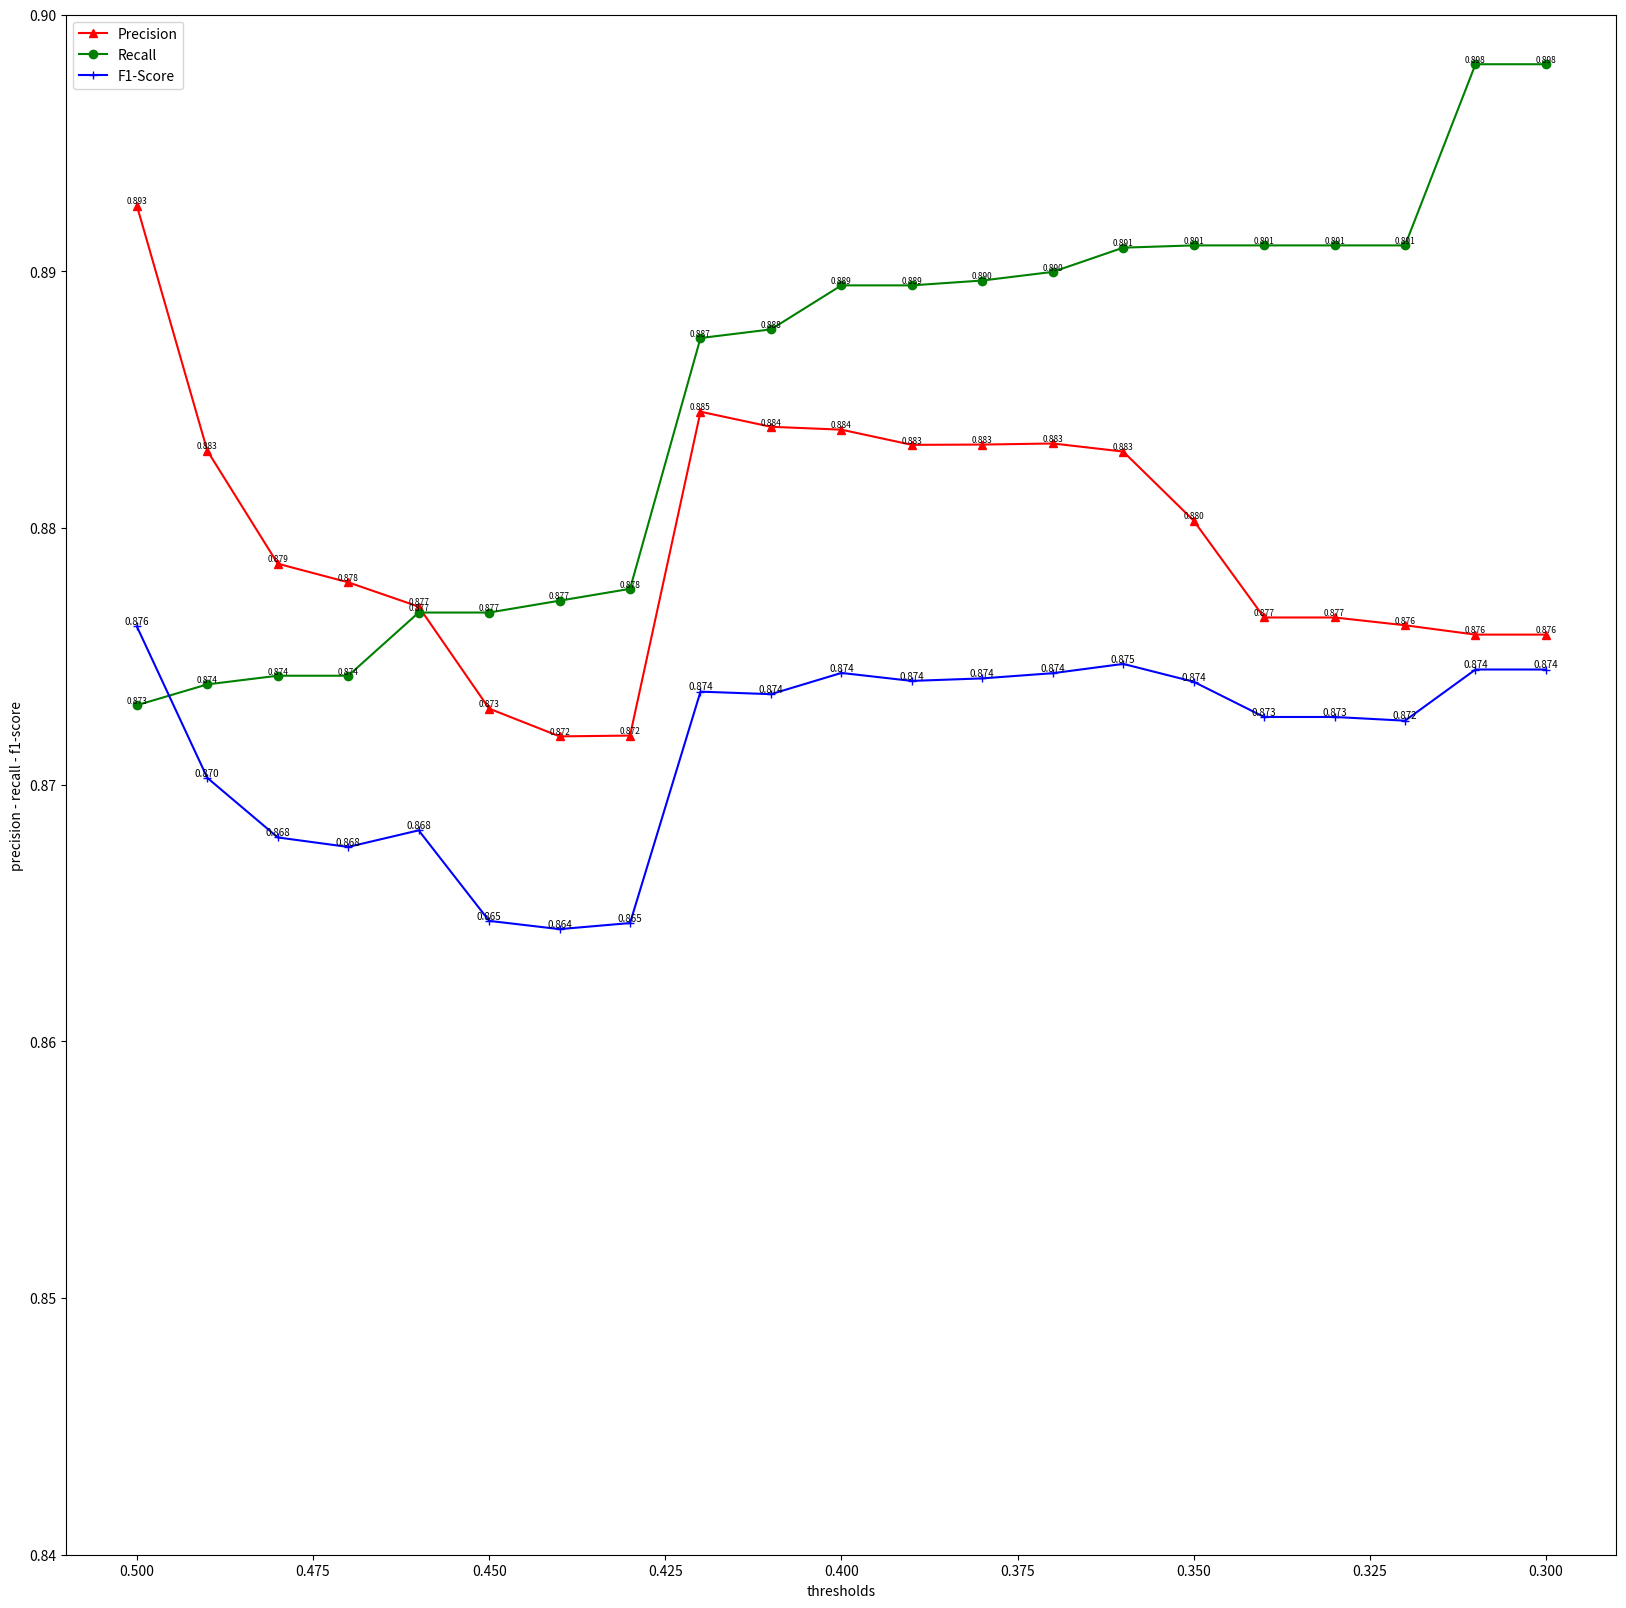

Source code (Python):
# -*- coding: utf - 8 -*-

import numpy as np
import matplotlib.pyplot as plt

thresholds = np.arange(0.5, 0.29, -0.01)

precisions = [
    0.8925642671637088, 0.883013188322732, 0.8786111995628612, 0.8778855101579265, 0.8769387107222224,
    0.8729650773458956, 0.8718838050063489, 0.8719143339368619, 0.8845330606728394, 0.8839454575471632,
    0.883833449748796, 0.8832414198072155, 0.8832524086974475, 0.8832950963095024, 0.8829801744922667,
    0.880289289355743, 0.8765157044500828, 0.8765157044500828, 0.8762124464038556, 0.8758484639492335,
    0.8758484639492335
]
recalls = [0.87309817207764, 0.8739094584537146, 0.8742463856774342, 0.8742463856774342, 0.8767085461584627,
           0.8767085461584627, 0.8771704265247539, 0.8776323068910451, 0.8874031963789158, 0.8877401236026354,
           0.8894553894688447, 0.8894553894688447, 0.8896440687141277, 0.8899809959378473, 0.8909243921642624,
           0.8910129739695596, 0.8910129739695596, 0.8910129739695596, 0.8910129739695596, 0.8980709580327368,
           0.8980709580327368
]
f1_scores = [0.8761666448657759, 0.8702677241319231, 0.8679457817834164, 0.8675758224789398, 0.8682223029667664,
             0.8646958592752059, 0.8643731918364674, 0.8646105476659698, 0.873626374606325, 0.8735278912133134,
             0.8743551200821819, 0.8740445109575441, 0.8741430282719621, 0.8743454878290329, 0.874707287804546,
             0.8740119316105036, 0.8726397189175362, 0.8726397189175362, 0.8724949441838744, 0.8744889635068397,
             0.8744889635068397
]

plt.figure(figsize=(20, 20))

plt.plot(thresholds, precisions, 'r^-', label='Precision')
plt.plot(thresholds, recalls, 'go-', label='Recall')
plt.plot(thresholds, f1_scores, 'b+-', label='F1-Score')

for threshold, precision in zip(thresholds, precisions):
    plt.text(threshold, precision, '%.3f' % precision, ha='center', va='bottom', fontsize=6)
for threshold, recall in zip(thresholds, recalls):
    plt.text(threshold, recall, '%.3f' % recall, ha='center', va='bottom', fontsize=6)
for threshold, f1_score in zip(thresholds, f1_scores):
    plt.text(threshold, f1_score, '%.3f' % f1_score, ha='center', va='bottom', fontsize=7)

plt.xlabel('thresholds')
plt.ylabel('precision - recall - f1-score')

plt.xlim(0.51, 0.29)
plt.ylim(0.84, 0.90)

plt.legend()

plt.show()


thresholds = [
    0.5, 0.49, 0.48, 0.47, 0.46,
    0.45, 0.44, 0.43, 0.42, 0.41,
    0.4, 0.39, 0.38, 0.37, 0.36,
    0.35, 0.34, 0.33, 0.32, 0.31,
    0.3, 0.29, 0.28, 0.27, 0.26,
    0.25, 0.24, 0.23, 0.22, 0.21,
    0.2, 0.19, 0.18, 0.17, 0.16,
    0.15, 0.14, 0.13, 0.12, 0.11,
    0.1, 0.09, 0.08, 0.07, 0.06,
    0.05, 0.04, 0.03, 0.02, 0.01
]

precisions = [
    0.8925642671637088, 0.883013188322732, 0.8786111995628612, 0.8778855101579265, 0.8769387107222224,
    0.8729650773458956, 0.8718838050063489, 0.8719143339368619, 0.8845330606728394, 0.8839454575471632,
    0.883833449748796, 0.8832414198072155, 0.8832524086974475, 0.8832950963095024, 0.8829801744922667,
    0.880289289355743, 0.8765157044500828, 0.8765157044500828, 0.8762124464038556, 0.8758484639492335,
    0.8758484639492335, 0.8736901252510048, 0.8735554870100302, 0.8728487029725779, 0.8727863786066756,
    0.8727863786066756, 0.8665721528681695, 0.8652244439732908, 0.8648804206889699, 0.8642529088505304,
    0.8529857967750152, 0.8512183468943576, 0.8495790026320625, 0.8460299449370267, 0.8454151368484735,
    0.8442609425474397, 0.8394466184548282, 0.8332866563688678, 0.8327057473624546, 0.8279887662303791,
    0.8264543418460877, 0.8262762107555762, 0.8243637154589532, 0.8237173798189512, 0.8229557515593422,
    0.8184954790077842, 0.8142065371463396, 0.8121985307006274, 0.7686482493455374, 0.6624037328093839
]
recalls = [
    0.87309817207764, 0.8739094584537146, 0.8742463856774342, 0.8742463856774342, 0.8767085461584627,
    0.8767085461584627, 0.8771704265247539, 0.8776323068910451, 0.8874031963789158, 0.8877401236026354,
    0.8894553894688447, 0.8894553894688447, 0.8896440687141277, 0.8899809959378473, 0.8909243921642624,
    0.8910129739695596, 0.8910129739695596, 0.8910129739695596, 0.8910129739695596, 0.8980709580327368,
    0.8980709580327368, 0.9007663758224942, 0.9007663758224942, 0.9024816416887035, 0.9033150198460577,
    0.9033150198460577, 0.9033150198460577, 0.906459673934108, 0.9158936361982589, 0.9162305634219786,
    0.9179458292881879, 0.9179458292881879, 0.9179458292881879, 0.9182827565119075, 0.9199980223781168,
    0.9201514201385095, 0.922357010988831, 0.9275538581668104, 0.9275538581668104, 0.9275538581668104,
    0.9275538581668104, 0.9275538581668104, 0.9276788113093819, 0.9276788113093819, 0.9280282173191653,
    0.9280282173191653, 0.9302720683353517, 0.9302720683353517, 0.9334443340202726, 0.9358595684764642
]
f1_scores = [
    0.8761666448657759, 0.8702677241319231, 0.8679457817834164, 0.8675758224789398, 0.8682223029667664,
    0.8646958592752059, 0.8643731918364674, 0.8646105476659698, 0.873626374606325, 0.8735278912133134,
    0.8743551200821819, 0.8740445109575441, 0.8741430282719621, 0.8743454878290329, 0.874707287804546,
    0.8740119316105036, 0.8726397189175362, 0.8726397189175362, 0.8724949441838744, 0.8744889635068397,
    0.8744889635068397, 0.8752079908652229, 0.8751382321641781, 0.8757932350722782, 0.8761783012700022,
    0.8761783012700022, 0.8732367937765294, 0.8736941980075186, 0.8798035469189208, 0.8796139945482382,
    0.8733732258833967, 0.8724343053459807, 0.8714482892656249, 0.8696761227235278, 0.8699771205084014,
    0.8693731269845062, 0.8669975042027375, 0.8629021619464695, 0.8625725336353531, 0.8598771158455957,
    0.8590749067169886, 0.8589601465320224, 0.8579325005033409, 0.857561252239423, 0.8572518882279897,
    0.8544142672373158, 0.8527143621522134, 0.851547814401724, 0.8278740024184371, 0.7553706021365365
]
